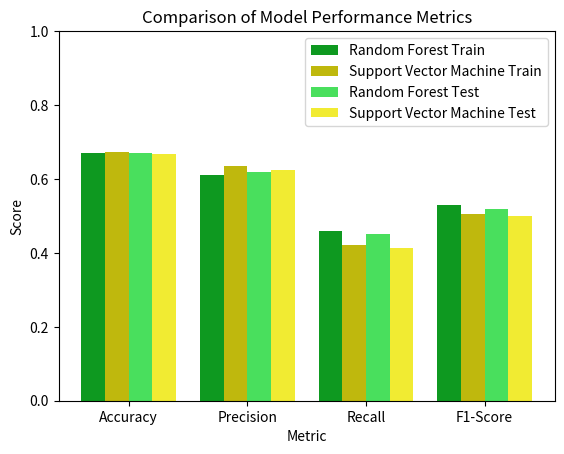

Source code (Python): (Note: this script raises an exception after producing the figure.)
import matplotlib.pyplot as plt
import numpy as np

# Datos
metrics = ['Accuracy', 'Precision', 'Recall', 'F1-Score']
rf_train_results = [0.67, 0.61, 0.46, 0.53]
svm_train_results = [0.6727, 0.6344, 0.4209, 0.5061]
rf_test_results = [0.6710, 0.62, 0.45, 0.52]
svm_test_results = [0.6687, 0.6256, 0.4145, 0.4986]

# Posiciones de las barras
bar_positions_rf = np.arange(len(metrics))
bar_positions_svm = [pos + 0.2 for pos in bar_positions_rf]
bar_positions_test_rf = [pos + 0.2 for pos in bar_positions_svm]
bar_positions_test_svm = [pos + 0.2 for pos in bar_positions_test_rf]

# Tamaño de las barras
bar_width = 0.2

# Crear el gráfico de barras
plt.bar(bar_positions_rf, rf_train_results, width=bar_width, label='Random Forest Train', color='#0e9920')
plt.bar(bar_positions_svm, svm_train_results, width=bar_width, label='Support Vector Machine Train', color='#bfb80d')
plt.bar(bar_positions_test_rf, rf_test_results, width=bar_width, label='Random Forest Test', color='#49df5d')
plt.bar(bar_positions_test_svm, svm_test_results, width=bar_width, label='Support Vector Machine Test', color='#f1eb32')

# Configurar el gráfico
plt.xlabel('Metric')
plt.ylabel('Score')
plt.title('Comparison of Model Performance Metrics')
plt.xticks([pos + bar_width*1.5 for pos in bar_positions_rf], metrics)
plt.legend()
plt.ylim(0, 1)

plt.savefig('./results/plots/Model_Metrics_Comparison.png')
